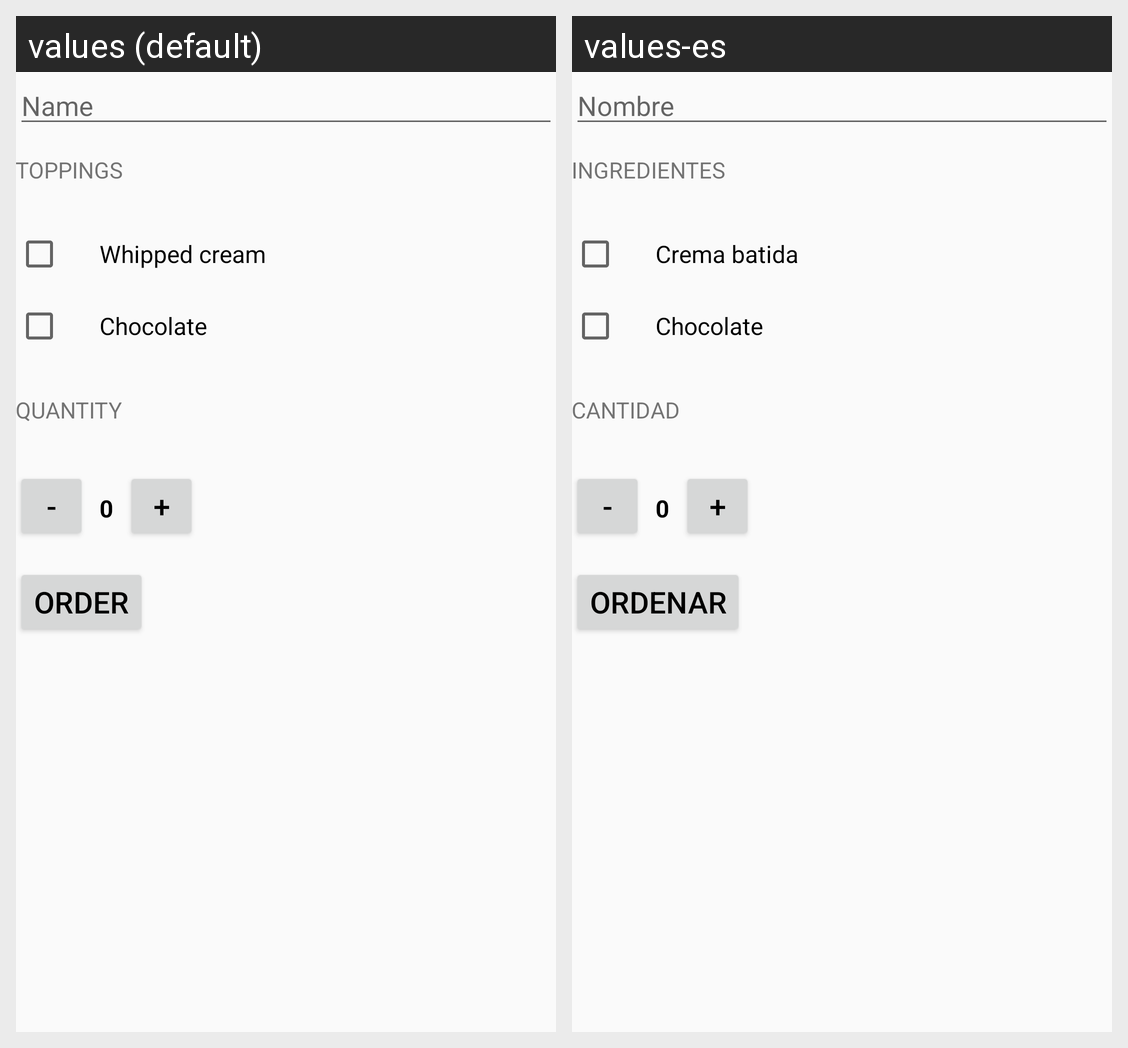

Translations of the strings shown on this Android screen, per locale in the grid:
Android screen res/layout/activity_main.xml rendered under 2 locales, left to right: values (default), values-es. Device: Nexus 5 (rendered at 1080×1920; each locale shown at half size, 540×960, under a caption strip naming it); theme AppTheme.
Strings drawn on this screen, with the default value and each locale's value (text and hints the layout hard-codes, and strings that could not be matched under every locale, appear in the picture but are not listed):

name
  values: Name
  values-es: Nombre

Topping
  values: Toppings
  values-es: Ingredientes

check1
  values: Whipped cream
  values-es: Crema batida

check2
  values: Chocolate
  values-es: Chocolate

qty
  values: Quantity
  values-es: Cantidad

order
  values: Order
  values-es: Ordenar
